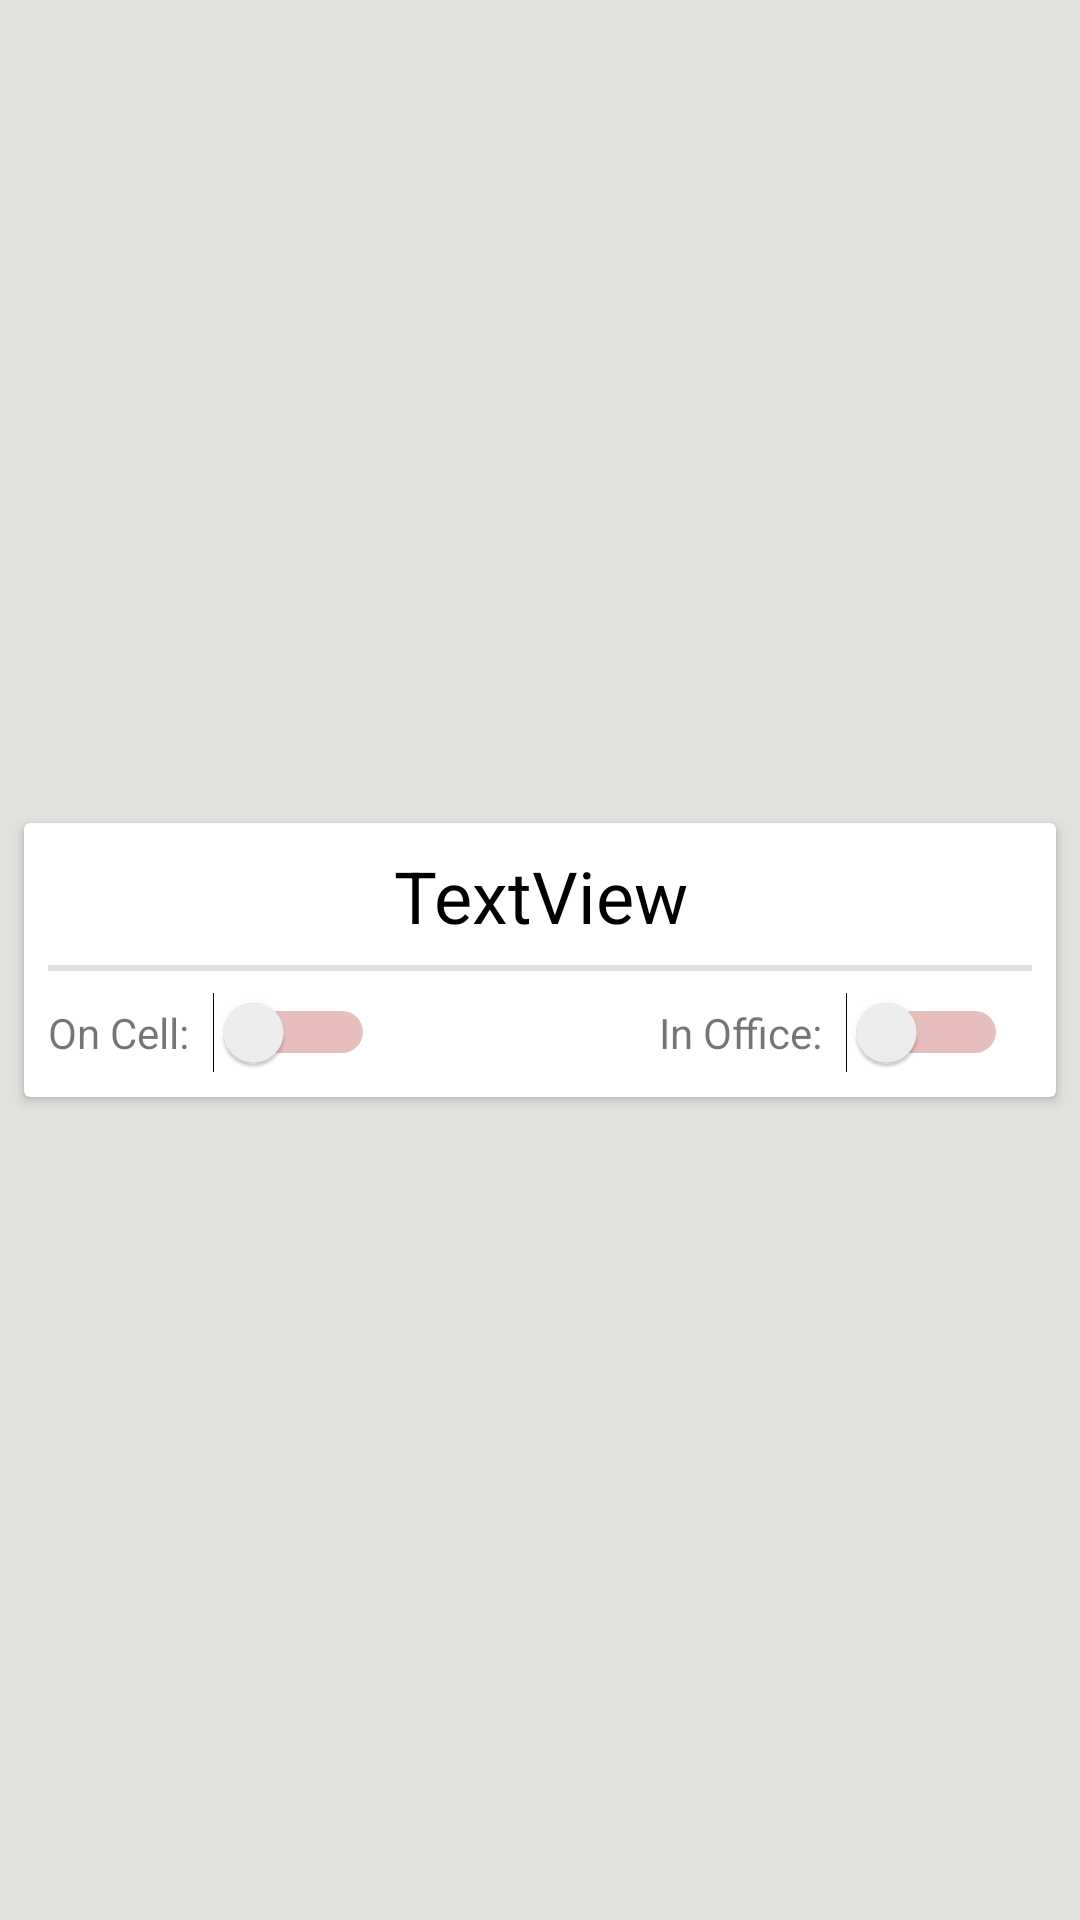

Reconstruct the res/layout file that produces this screen, plus the resources it refers to.
<!-- AndroidManifest.xml: application theme AppTheme.NoActionBar -->
<!-- res/layout/attorney_recycler_view_item.xml -->
<?xml version="1.0" encoding="utf-8"?>
<android.support.constraint.ConstraintLayout xmlns:android="http://schemas.android.com/apk/res/android"
    xmlns:app="http://schemas.android.com/apk/res-auto"
    xmlns:tools="http://schemas.android.com/tools"
    android:layout_width="match_parent"
    android:layout_height="wrap_content">

    <android.support.v7.widget.CardView
        style="@style/CardView.Light"
        android:layout_width="match_parent"
        android:layout_height="wrap_content"
        android:layout_marginStart="8dp"
        android:layout_marginTop="8dp"
        android:layout_marginEnd="8dp"
        android:layout_marginBottom="8dp"
        app:layout_constraintBottom_toBottomOf="parent"
        app:layout_constraintEnd_toEndOf="parent"
        app:layout_constraintStart_toStartOf="parent"
        app:layout_constraintTop_toTopOf="parent">

        <android.support.constraint.ConstraintLayout
            android:layout_width="match_parent"
            android:layout_height="wrap_content">

            <TextView
                android:id="@+id/tvName"
                android:layout_width="0dp"
                android:layout_height="wrap_content"
                android:layout_marginStart="8dp"
                android:layout_marginTop="8dp"
                android:layout_marginEnd="8dp"
                android:layout_marginBottom="8dp"
                android:gravity="center"
                android:text="TextView"
                android:textAppearance="@style/TextAppearance.AppCompat.Headline"
                android:textColor="@color/secondaryTextColor"
                app:layout_constraintBottom_toTopOf="@id/clSwitchBox"
                app:layout_constraintEnd_toEndOf="parent"
                app:layout_constraintStart_toStartOf="parent"
                app:layout_constraintTop_toTopOf="parent"
                app:layout_constraintVertical_chainStyle="packed" />

            <View
                android:id="@+id/divider"
                android:layout_width="0dp"
                android:layout_height="2dp"
                android:background="?android:attr/listDivider"
                app:layout_constraintBottom_toTopOf="@+id/clSwitchBox"
                app:layout_constraintEnd_toEndOf="@+id/tvName"
                app:layout_constraintStart_toStartOf="@+id/tvName"
                app:layout_constraintTop_toBottomOf="@id/tvName" />

            <android.support.constraint.ConstraintLayout
                android:id="@+id/clSwitchBox"
                android:layout_width="0dp"
                android:layout_height="wrap_content"
                android:layout_marginTop="8dp"
                android:layout_marginEnd="8dp"
                android:layout_marginBottom="8dp"
                android:theme="@style/SCBSwitch"
                app:layout_constraintBottom_toBottomOf="parent"
                app:layout_constraintEnd_toEndOf="@+id/tvName"
                app:layout_constraintStart_toStartOf="@+id/tvName"
                app:layout_constraintTop_toBottomOf="@+id/tvName">

                <TextView
                    android:id="@+id/textView4"
                    android:layout_width="wrap_content"
                    android:layout_height="wrap_content"
                    android:layout_marginEnd="8dp"
                    android:text="@string/on_call"
                    app:layout_constraintBottom_toBottomOf="parent"
                    app:layout_constraintEnd_toStartOf="@id/availabilitySwitch"
                    app:layout_constraintStart_toStartOf="parent"
                    app:layout_constraintTop_toTopOf="parent" />

                <Switch
                    android:id="@+id/availabilitySwitch"
                    android:layout_width="wrap_content"
                    android:layout_height="wrap_content"
                    android:layout_marginStart="8dp"
                    app:layout_constraintBottom_toBottomOf="@+id/textView4"
                    app:layout_constraintStart_toEndOf="@id/textView4"
                    app:layout_constraintTop_toTopOf="@+id/textView4" />

                <TextView
                    android:id="@+id/textView5"
                    android:layout_width="wrap_content"
                    android:layout_height="wrap_content"
                    android:layout_marginEnd="8dp"
                    android:text="@string/in_office"
                    app:layout_constraintBottom_toBottomOf="@+id/availabilityInOfficeSwitch"
                    app:layout_constraintEnd_toStartOf="@+id/availabilityInOfficeSwitch"
                    app:layout_constraintTop_toTopOf="@+id/availabilityInOfficeSwitch" />

                <Switch
                    android:id="@+id/availabilityInOfficeSwitch"
                    android:layout_width="wrap_content"
                    android:layout_height="wrap_content"
                    android:layout_marginStart="8dp"
                    app:layout_constraintBottom_toBottomOf="parent"
                    app:layout_constraintEnd_toEndOf="parent"
                    app:layout_constraintTop_toTopOf="parent" />

            </android.support.constraint.ConstraintLayout>


        </android.support.constraint.ConstraintLayout>

    </android.support.v7.widget.CardView>



</android.support.constraint.ConstraintLayout>
<!-- resources referenced by this layout -->
<resources>
  <color name="secondaryTextColor">#000000</color>
  <string name="in_office">In Office:</string>
  <string name="on_call">On Cell:</string>
  <style name="SCBSwitch" parent="Theme.AppCompat.Light">
          
          <item name="colorControlActivated">@color/switch_on</item>
  
          
          <item name="android:colorForeground">@color/switch_off</item>
      </style>
  <style name="AppTheme.NoActionBar">
          <item name="windowActionBar">false</item>
          <item name="windowNoTitle">true</item>
      </style>
  <color name="switch_on">#01A304</color>
  <color name="switch_off">#A30101</color>
</resources>
